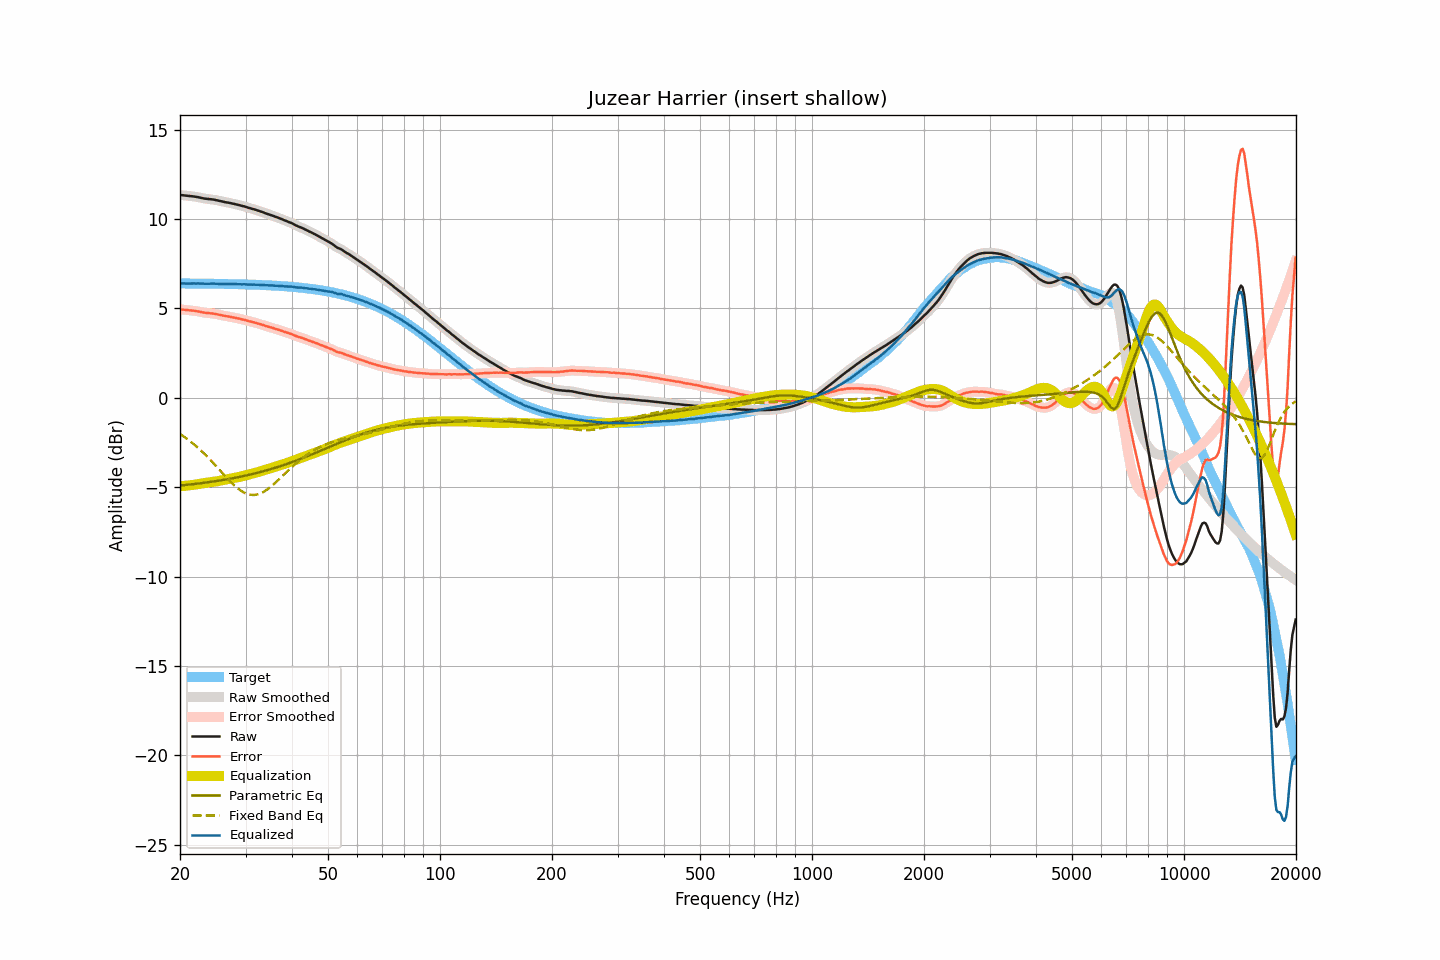

The file beside this chart, header and first rows:
frequency, raw, smoothed, error, error_smoothed, equalization, parametric_eq, fixed_band_eq, equalized_raw, equalized_smoothed, target
20.00, 11.35, 11.35, 4.95, 4.95, -4.95, -4.91, -2.03, 6.40, 6.40, 6.40
20.20, 11.34, 11.34, 4.94, 4.94, -4.94, -4.90, -2.09, 6.40, 6.40, 6.40
20.40, 11.33, 11.33, 4.93, 4.93, -4.93, -4.89, -2.15, 6.40, 6.40, 6.40
20.61, 11.32, 11.32, 4.92, 4.92, -4.93, -4.88, -2.21, 6.40, 6.40, 6.40
20.81, 11.31, 11.31, 4.91, 4.91, -4.92, -4.87, -2.27, 6.39, 6.39, 6.40
21.02, 11.30, 11.30, 4.90, 4.90, -4.91, -4.86, -2.34, 6.39, 6.39, 6.40
21.23, 11.29, 11.29, 4.89, 4.89, -4.90, -4.85, -2.41, 6.39, 6.39, 6.40
21.44, 11.28, 11.28, 4.89, 4.89, -4.89, -4.84, -2.48, 6.39, 6.40, 6.39
21.66, 11.27, 11.27, 4.88, 4.88, -4.88, -4.83, -2.55, 6.40, 6.40, 6.39
21.87, 11.26, 11.26, 4.87, 4.86, -4.86, -4.82, -2.63, 6.40, 6.40, 6.39
22.09, 11.24, 11.24, 4.85, 4.85, -4.85, -4.81, -2.70, 6.39, 6.40, 6.39
22.31, 11.23, 11.23, 4.84, 4.84, -4.83, -4.80, -2.78, 6.40, 6.40, 6.39
22.54, 11.21, 11.21, 4.82, 4.82, -4.82, -4.79, -2.86, 6.39, 6.39, 6.39
22.76, 11.19, 11.19, 4.80, 4.80, -4.80, -4.78, -2.95, 6.39, 6.39, 6.39
22.99, 11.17, 11.17, 4.78, 4.78, -4.79, -4.77, -3.03, 6.38, 6.38, 6.39
23.22, 11.15, 11.15, 4.76, 4.77, -4.77, -4.76, -3.12, 6.38, 6.38, 6.39
23.45, 11.14, 11.14, 4.75, 4.75, -4.76, -4.74, -3.21, 6.38, 6.38, 6.39
23.69, 11.13, 11.13, 4.75, 4.74, -4.75, -4.73, -3.30, 6.38, 6.38, 6.39
23.92, 11.12, 11.12, 4.74, 4.74, -4.74, -4.72, -3.39, 6.38, 6.38, 6.38
24.16, 11.11, 11.11, 4.73, 4.73, -4.73, -4.71, -3.48, 6.39, 6.39, 6.38
24.40, 11.10, 11.10, 4.72, 4.72, -4.71, -4.69, -3.58, 6.39, 6.39, 6.38
24.65, 11.09, 11.09, 4.71, 4.71, -4.70, -4.68, -3.68, 6.39, 6.39, 6.38
24.89, 11.07, 11.07, 4.69, 4.69, -4.69, -4.67, -3.77, 6.38, 6.38, 6.38
25.14, 11.05, 11.05, 4.67, 4.67, -4.67, -4.65, -3.87, 6.38, 6.38, 6.38
25.39, 11.03, 11.03, 4.65, 4.65, -4.65, -4.64, -3.97, 6.38, 6.38, 6.38
25.65, 11.01, 11.01, 4.64, 4.64, -4.64, -4.62, -4.07, 6.37, 6.37, 6.38
25.91, 10.99, 10.99, 4.62, 4.62, -4.62, -4.61, -4.17, 6.37, 6.37, 6.37
26.16, 10.97, 10.97, 4.60, 4.60, -4.60, -4.59, -4.27, 6.37, 6.37, 6.37
26.43, 10.95, 10.95, 4.58, 4.58, -4.58, -4.58, -4.37, 6.37, 6.37, 6.37
26.69, 10.93, 10.93, 4.56, 4.57, -4.57, -4.56, -4.47, 6.36, 6.37, 6.37
26.96, 10.92, 10.92, 4.55, 4.55, -4.55, -4.55, -4.56, 6.37, 6.37, 6.37
27.23, 10.90, 10.90, 4.54, 4.53, -4.53, -4.53, -4.66, 6.37, 6.37, 6.37
27.50, 10.88, 10.88, 4.52, 4.52, -4.52, -4.51, -4.75, 6.36, 6.37, 6.36
27.77, 10.86, 10.86, 4.50, 4.50, -4.50, -4.50, -4.83, 6.36, 6.36, 6.36
28.05, 10.84, 10.84, 4.48, 4.48, -4.48, -4.48, -4.92, 6.36, 6.36, 6.36
28.33, 10.82, 10.82, 4.46, 4.46, -4.46, -4.46, -5.00, 6.36, 6.36, 6.36
28.62, 10.80, 10.80, 4.45, 4.44, -4.44, -4.45, -5.07, 6.36, 6.36, 6.36
28.90, 10.78, 10.78, 4.43, 4.42, -4.42, -4.43, -5.14, 6.36, 6.35, 6.35
29.19, 10.75, 10.75, 4.40, 4.40, -4.40, -4.41, -5.21, 6.35, 6.35, 6.35
29.48, 10.73, 10.73, 4.38, 4.38, -4.38, -4.39, -5.26, 6.35, 6.35, 6.35
29.78, 10.71, 10.71, 4.37, 4.36, -4.36, -4.37, -5.31, 6.35, 6.35, 6.35
30.08, 10.68, 10.68, 4.34, 4.34, -4.34, -4.35, -5.35, 6.34, 6.34, 6.34
30.38, 10.65, 10.65, 4.31, 4.31, -4.31, -4.33, -5.39, 6.34, 6.34, 6.34
30.68, 10.62, 10.62, 4.28, 4.29, -4.29, -4.31, -5.41, 6.33, 6.33, 6.34
30.99, 10.60, 10.60, 4.27, 4.26, -4.27, -4.29, -5.43, 6.33, 6.33, 6.33
31.30, 10.57, 10.57, 4.24, 4.24, -4.24, -4.27, -5.43, 6.33, 6.33, 6.33
31.61, 10.55, 10.55, 4.22, 4.22, -4.22, -4.24, -5.44, 6.33, 6.33, 6.33
31.93, 10.52, 10.52, 4.20, 4.20, -4.19, -4.22, -5.42, 6.33, 6.33, 6.33
32.24, 10.49, 10.49, 4.17, 4.17, -4.17, -4.20, -5.41, 6.32, 6.32, 6.32
32.57, 10.46, 10.46, 4.14, 4.14, -4.14, -4.18, -5.38, 6.32, 6.32, 6.32
32.89, 10.43, 10.43, 4.12, 4.12, -4.12, -4.15, -5.35, 6.32, 6.32, 6.31
33.22, 10.40, 10.40, 4.09, 4.09, -4.09, -4.13, -5.31, 6.31, 6.31, 6.31
33.55, 10.37, 10.37, 4.06, 4.06, -4.06, -4.10, -5.26, 6.31, 6.31, 6.31
33.89, 10.33, 10.33, 4.03, 4.03, -4.03, -4.08, -5.21, 6.30, 6.30, 6.30
34.23, 10.30, 10.30, 4.00, 4.00, -4.01, -4.05, -5.15, 6.30, 6.30, 6.30
34.57, 10.27, 10.27, 3.98, 3.98, -3.98, -4.03, -5.08, 6.29, 6.29, 6.29
34.92, 10.24, 10.24, 3.95, 3.95, -3.95, -4.00, -5.01, 6.29, 6.29, 6.29
35.27, 10.21, 10.21, 3.93, 3.93, -3.92, -3.98, -4.94, 6.29, 6.29, 6.29
35.62, 10.18, 10.18, 3.90, 3.90, -3.90, -3.95, -4.86, 6.28, 6.28, 6.28
35.97, 10.14, 10.14, 3.87, 3.87, -3.87, -3.92, -4.78, 6.27, 6.28, 6.28
... 635 more rows
